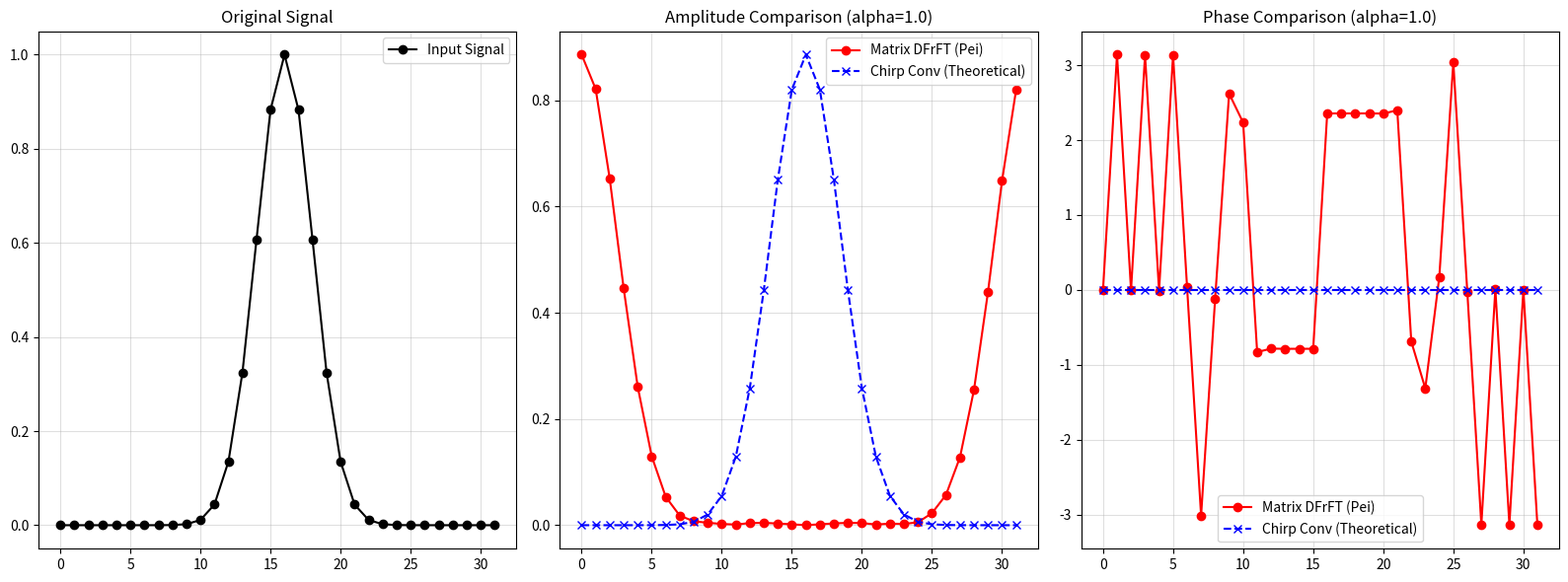

The matplotlib source for this figure:
import numpy as np
import scipy.linalg as la
import matplotlib.pyplot as plt

# ==========================================
# 1. 矩陣特徵分解法 (Pei-type DFrFT - 你寫的硬體導向版)
# ==========================================
def get_better_V(N):
    S = np.zeros((N, N))
    for n in range(N):
        S[n, n] = 2 * np.cos(2 * np.pi * n / N)
        S[n, (n + 1) % N] = 1
        S[n, (n - 1) % N] = 1
    eig_vals, eig_vecs = la.eigh(S)
    n_idx = np.arange(N)
    F = np.exp(-2j * np.pi * np.outer(n_idx, n_idx) / N) / np.sqrt(N)
    
    buckets = {0: [], 1: [], 2: [], 3: []}
    ideal_eigvals = [1, -1j, -1, 1j]
    for i in range(N):
        v = eig_vecs[:, i]
        v_cyclic = np.append(v, v[0])
        z_count = np.where(np.diff(np.sign(v_cyclic + 1e-15)))[0].size
        lam = np.vdot(v, F @ v)
        dft_type = np.argmin([np.abs(lam - val) for val in ideal_eigvals])
        buckets[dft_type].append((z_count, i))
        
    for t in buckets: buckets[t].sort(key=lambda x: x[0])
        
    sorted_indices = []
    for k in range(N):
        req_type = k % 4
        if buckets[req_type]: sorted_indices.append(buckets[req_type].pop(0)[1])
        else:
            for t in buckets:
                if buckets[t]:
                    sorted_indices.append(buckets[t].pop(0)[1])
                    break
    V = eig_vecs[:, sorted_indices]
    for i in range(N):
        if V[np.argmax(np.abs(V[:, i])), i] < 0: V[:, i] *= -1
    return V

def dfrft_engine(x, alpha, V):
    N = len(x)
    k = np.arange(N)
    phi = -0.5 * np.pi * k * alpha
    return V @ (np.exp(1j * phi) * (V.T @ x))

# ==========================================
# 2. 理論逼近法 (Chirp Convolution - 基於你提供的程式碼)
# ==========================================
def theoretical_chirp_frft(x, alpha):
    N = len(x)
    # 將座標平移至對稱區間，符合連續積分的特性
    t = np.arange(-N//2, N//2)
    phi = alpha * np.pi / 2

    # 處理特殊角度 (避免 tan/sin 算出版零錯誤)
    alpha_mod = alpha % 4
    if np.isclose(alpha_mod, 0): return x
    if np.isclose(alpha_mod, 2): return x[::-1]
    if np.isclose(alpha_mod, 1): return np.fft.fftshift(np.fft.fft(np.fft.ifftshift(x))) / np.sqrt(N)

    csc_a = 1.0 / np.sin(phi)
    cot_a = 1.0 / np.tan(phi)
    tan_half_a = np.tan(phi / 2.0)

    # 離散化修正：指數項內的 t^2 必須除以 N，否則高頻 Chirp 會嚴重 Aliasing
    c1 = np.exp(-1j * np.pi * (t**2) / N * tan_half_a) 
    c2 = np.exp(1j * np.pi * (t**2) / N * csc_a)
    
    A_alpha = np.sqrt((1 - 1j * cot_a) / N)

    x_c1 = x * c1
    # 執行 Circular Convolution
    conv_res = np.fft.ifft(np.fft.fft(x_c1) * np.fft.fft(c2))
    
    # 輸出前把訊號 Shift 回 0~N-1 的 index 以利對比
    return np.fft.ifftshift(conv_res * c1 * A_alpha)

# ==========================================
# 3. 測試與視覺化比較
# ==========================================
N = 32
alpha_val = 1.0
V_auth = get_better_V(N)

t_idx = np.arange(N)
# 輸入一個乾淨的高斯波
x_in = np.exp(-(t_idx - N//2)**2 / (N/4))

# 分別用兩種方法計算 alpha = 0.5
y_matrix = dfrft_engine(x_in, alpha_val, V_auth)
y_chirp = theoretical_chirp_frft(x_in, alpha_val)

# --- 畫圖 ---
plt.figure(figsize=(16, 6))

plt.subplot(1, 3, 1)
plt.plot(t_idx, x_in, 'ko-', label='Input Signal')
plt.title("Original Signal")
plt.legend()
plt.grid(True, alpha=0.4)

plt.subplot(1, 3, 2)
plt.plot(t_idx, np.abs(y_matrix), 'r-o', label='Matrix DFrFT (Pei)')
plt.plot(t_idx, np.abs(y_chirp), 'b--x', label='Chirp Conv (Theoretical)')
plt.title(f"Amplitude Comparison (alpha={alpha_val})")
plt.legend()
plt.grid(True, alpha=0.4)

plt.subplot(1, 3, 3)
plt.plot(t_idx, np.angle(y_matrix), 'r-o', label='Matrix DFrFT (Pei)')
plt.plot(t_idx, np.angle(y_chirp), 'b--x', label='Chirp Conv (Theoretical)')
plt.title(f"Phase Comparison (alpha={alpha_val})")
plt.legend()
plt.grid(True, alpha=0.4)

plt.tight_layout()
plt.show()
